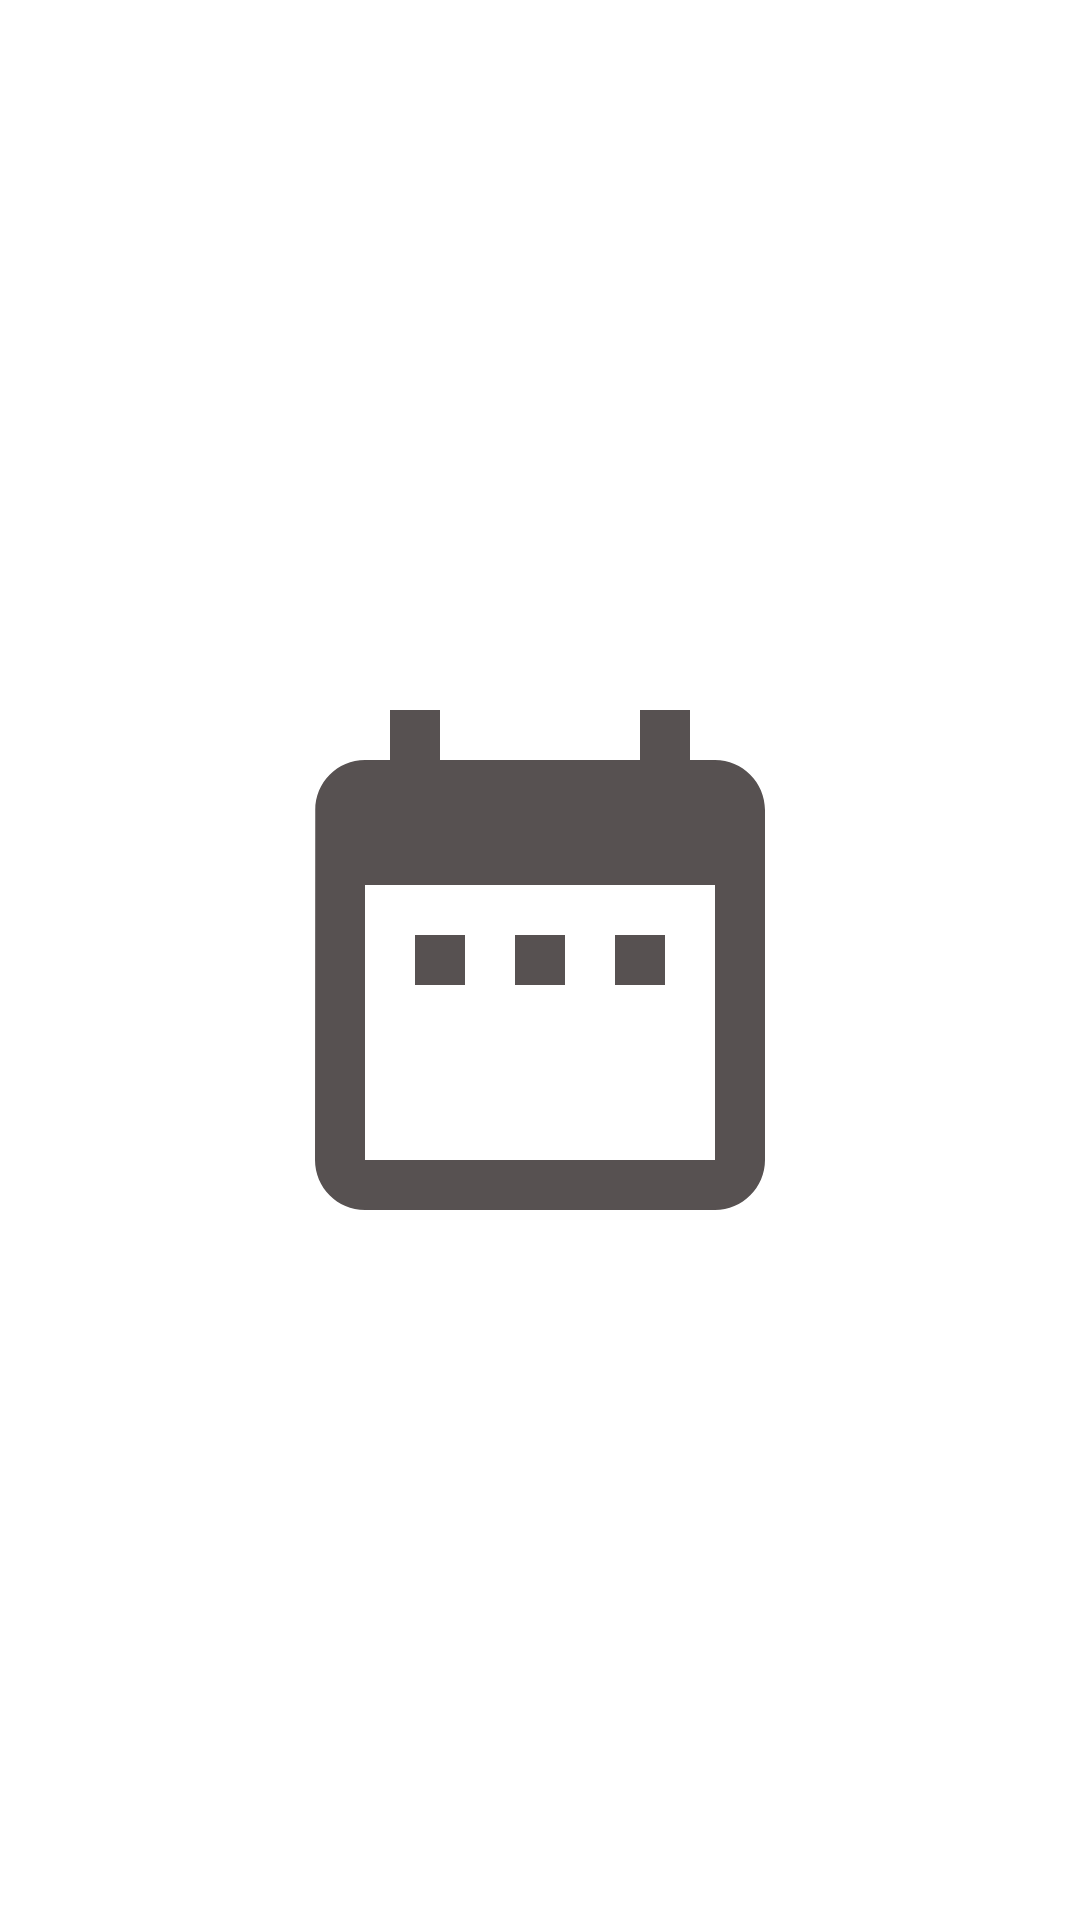

Write the Android layout XML for this screen, with the resource values it uses.
<!-- AndroidManifest.xml: application theme Theme.Fragments_V28 -->
<!-- res/layout/fragment_exam.xml -->
<?xml version="1.0" encoding="utf-8"?>
<androidx.constraintlayout.widget.ConstraintLayout xmlns:android="http://schemas.android.com/apk/res/android"
    xmlns:app="http://schemas.android.com/apk/res-auto"
    android:layout_width="match_parent"
    android:layout_height="match_parent">

    <ImageView
        android:layout_width="200dp"
        android:layout_height="200dp"
        android:src="@drawable/baseline_date_range_24"
        app:layout_constraintBottom_toBottomOf="parent"
        app:layout_constraintEnd_toEndOf="parent"
        app:layout_constraintStart_toStartOf="parent"
        app:layout_constraintTop_toTopOf="parent">

    </ImageView>

</androidx.constraintlayout.widget.ConstraintLayout>
<!-- resources referenced by this layout -->
<resources>
  <!-- drawable baseline_date_range_24 (drawable) -->
  <vector android:height="24dp" android:tint="#575151"
      android:viewportHeight="24" android:viewportWidth="24"
      android:width="24dp" xmlns:android="http://schemas.android.com/apk/res/android">
      <path android:fillColor="@android:color/white" android:pathData="M9,11L7,11v2h2v-2zM13,11h-2v2h2v-2zM17,11h-2v2h2v-2zM19,4h-1L18,2h-2v2L8,4L8,2L6,2v2L5,4c-1.11,0 -1.99,0.9 -1.99,2L3,20c0,1.1 0.89,2 2,2h14c1.1,0 2,-0.9 2,-2L21,6c0,-1.1 -0.9,-2 -2,-2zM19,20L5,20L5,9h14v11z"/>
  </vector>
  <style name="Theme.Fragments_V28" parent="Theme.MaterialComponents.DayNight.DarkActionBar">
          
          <item name="colorPrimary">@color/purple_500</item>
          <item name="colorPrimaryVariant">@color/purple_700</item>
          <item name="colorOnPrimary">@color/white</item>
          
          <item name="colorSecondary">@color/teal_200</item>
          <item name="colorSecondaryVariant">@color/teal_700</item>
          <item name="colorOnSecondary">@color/black</item>
          
          <item name="android:statusBarColor">?attr/colorPrimaryVariant</item>
          
      </style>
  <!-- not gathered from this repository: default colours our renderer supplied (Android Studio template values) -->
  <color name="purple_500">#FF6200EE</color>
  <color name="purple_700">#FF3700B3</color>
  <color name="teal_200">#FF03DAC5</color>
  <color name="teal_700">#FF018786</color>
  <color name="black">#FF000000</color>
  <color name="white">#FFFFFFFF</color>
</resources>
